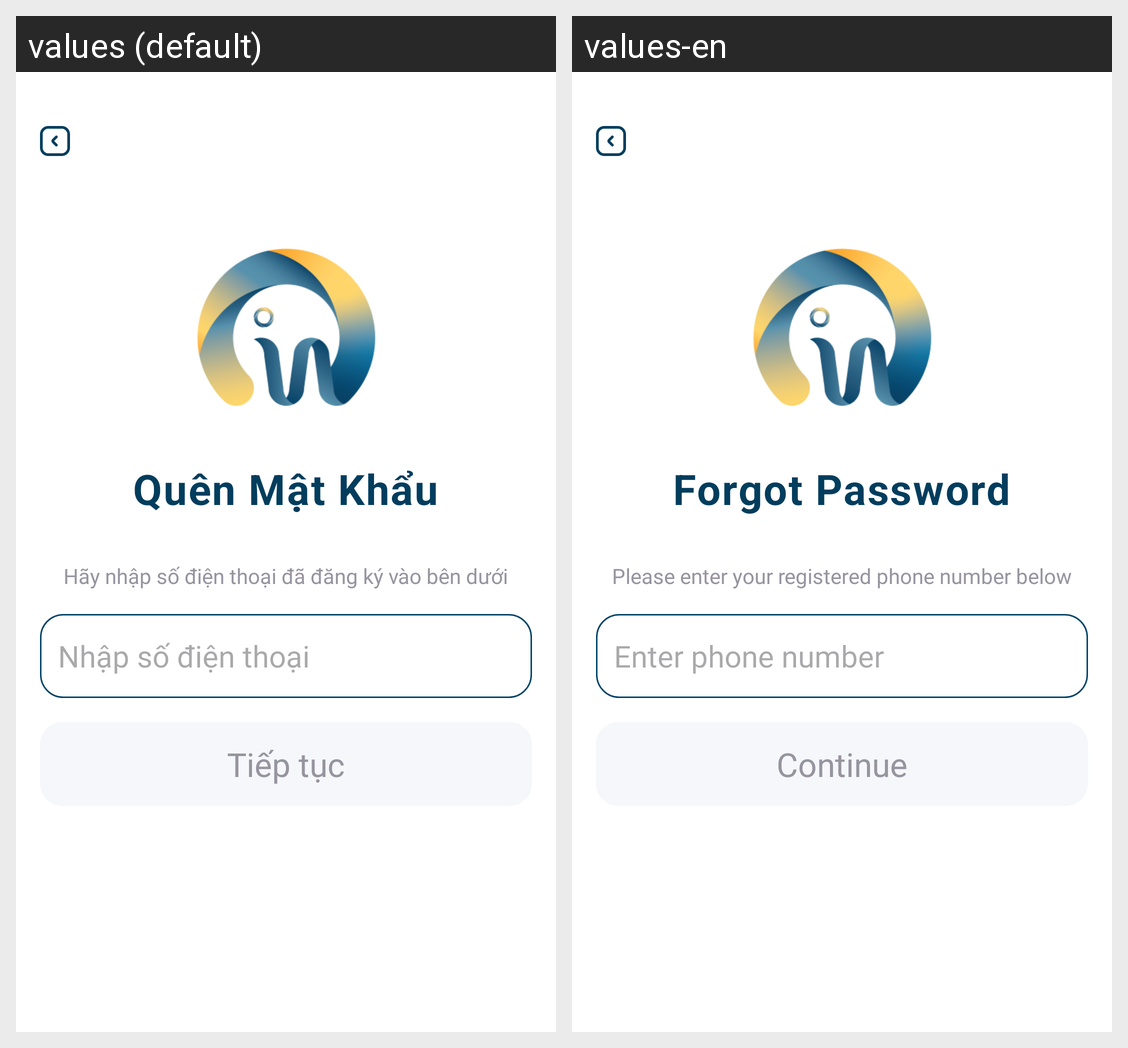

The Android screen above is rendered under two locales of the same app. Produce the string resources it draws, with the default and per-locale values.
Android screen res/layout/activity_forgot_password.xml rendered under 2 locales, left to right: values (default), values-en. Device: Nexus 5 (rendered at 1080×1920; each locale shown at half size, 540×960, under a caption strip naming it); theme Theme.INNOWAVE.
Strings drawn on this screen, with the default value and each locale's value (text and hints the layout hard-codes, and strings that could not be matched under every locale, appear in the picture but are not listed):

forgot_password2
  values: Quên Mật Khẩu
  values-en: Forgot Password

type_your_registered_phone_number
  values: Hãy nhập số điện thoại đã đăng ký vào bên dưới
  values-en: Please enter your registered phone number below

type_your_phone_number1
  values: Nhập số điện thoại
  values-en: Enter phone number

cont
  values: Tiếp tục
  values-en: Continue
